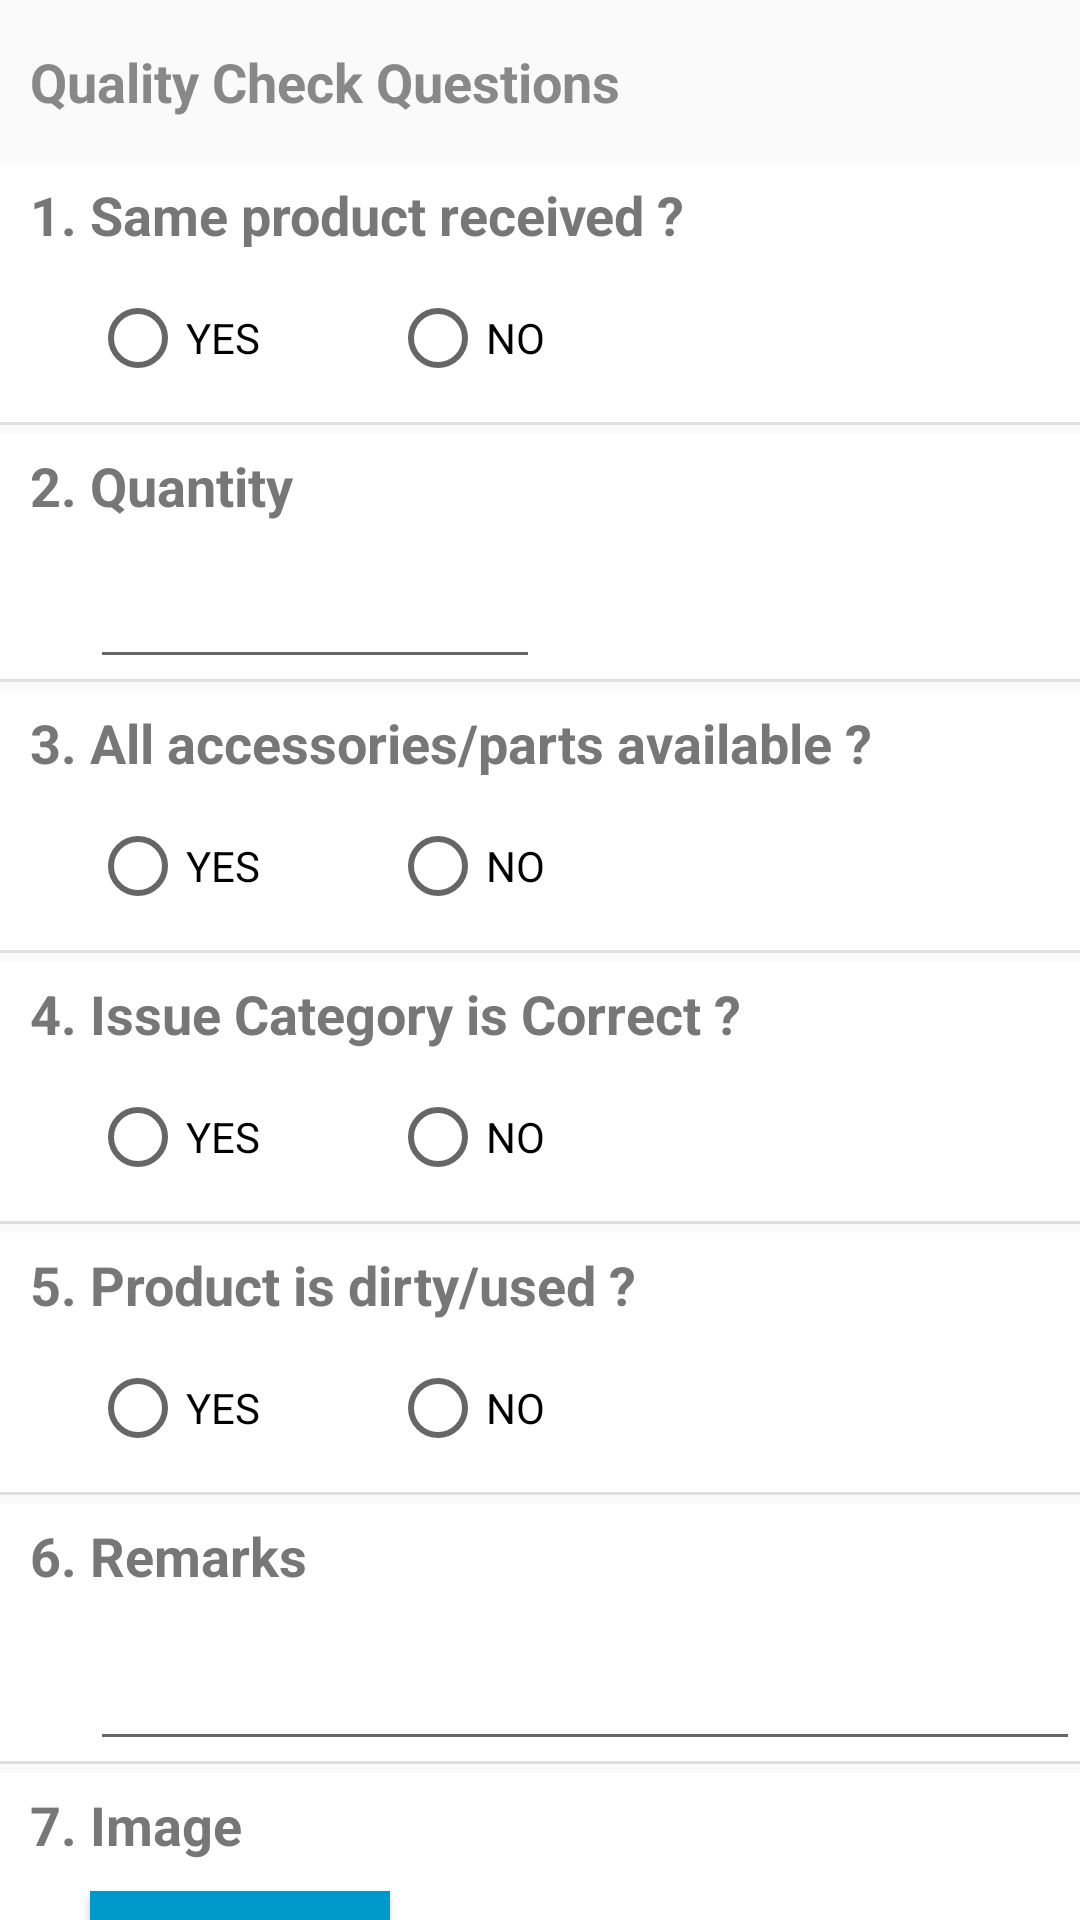

This screen was rendered from an Android layout file. Write that file and the resources it references.
<!-- AndroidManifest.xml: application theme AppTheme -->
<!-- res/layout/qc_layout.xml -->
<?xml version="1.0" encoding="utf-8"?>
<LinearLayout xmlns:android="http://schemas.android.com/apk/res/android"
    android:layout_width="match_parent"
    android:layout_height="match_parent"
    android:orientation="vertical">

    <LinearLayout
        android:id="@+id/qc_layout"
        android:layout_width="match_parent"
        android:layout_height="wrap_content"
        android:orientation="vertical">

        <LinearLayout
            android:layout_width="match_parent"
            android:layout_height="wrap_content"
            android:orientation="vertical">

            <TextView
                style="@style/DividerTextStyle"
                android:text="Quality Check Questions" />
        </LinearLayout>

        <LinearLayout
            style="@style/QCLayoutStyle">

            <TextView
                style="@style/InputStyleNoMargin"
                android:text="1. Same product received ?" />

            <RadioGroup
                android:id="@+id/is_same_product"
                style="@style/RadioGroupStyle">

                <RadioButton
                    android:id="@+id/is_same_product_yes"
                    style="@style/RadioButtonStyle"
                    android:text="YES" />

                <RadioButton
                    android:id="@+id/is_same_product_no"
                    style="@style/RadioButtonStyle"
                    android:text="NO" />
            </RadioGroup>

        </LinearLayout>
        <View style="@style/ListDividerStyle" />

        <LinearLayout
            style="@style/QCLayoutStyle">

            <TextView
                style="@style/InputStyleNoMargin"
                android:text="2. Quantity" />

            <android.support.design.widget.TextInputLayout
                android:id="@+id/quantity"
                android:layout_width="150dp"
                android:layout_height="wrap_content"
                android:layout_marginLeft="30dp">

                <android.support.design.widget.TextInputEditText
                    android:id="@+id/product_quantity"
                    style="@style/InputStyle"
                    android:inputType="number" />
            </android.support.design.widget.TextInputLayout>
        </LinearLayout>
        <View style="@style/ListDividerStyle" />

        <LinearLayout
            style="@style/QCLayoutStyle">

            <TextView
                style="@style/InputStyleNoMargin"
                android:text="3. All accessories/parts available ?"/>

            <RadioGroup
                android:id="@+id/is_all_parts_available"
                style="@style/RadioGroupStyle">

                <RadioButton
                    android:id="@+id/is_all_parts_available_yes"
                    style="@style/RadioButtonStyle"
                    android:text="YES" />

                <RadioButton
                    android:id="@+id/is_all_parts_available_no"
                    style="@style/RadioButtonStyle"
                    android:text="NO" />
            </RadioGroup>

        </LinearLayout>
        <View style="@style/ListDividerStyle" />

        <LinearLayout
            style="@style/QCLayoutStyle">

            <TextView
                style="@style/InputStyleNoMargin"
                android:text="4. Issue Category is Correct ?"/>

            <RadioGroup
                android:id="@+id/is_correct_issue_category"
                style="@style/RadioGroupStyle">

                <RadioButton
                    android:id="@+id/is_correct_issue_category_yes"
                    style="@style/RadioButtonStyle"
                    android:text="YES" />

                <RadioButton
                    android:id="@+id/is_correct_issue_category_no"
                    style="@style/RadioButtonStyle"
                    android:text="NO" />
            </RadioGroup>

        </LinearLayout>
        <View style="@style/ListDividerStyle" />

        <LinearLayout
            style="@style/QCLayoutStyle">

            <TextView
                style="@style/InputStyleNoMargin"
                android:text="5. Product is dirty/used ?"/>

            <RadioGroup
                android:id="@+id/is_dirty"
                style="@style/RadioGroupStyle">

                <RadioButton
                    android:id="@+id/is_dirty_yes"
                    style="@style/RadioButtonStyle"
                    android:text="YES" />

                <RadioButton
                    android:id="@+id/is_dirty_no"
                    style="@style/RadioButtonStyle"
                    android:text="NO" />
            </RadioGroup>

        </LinearLayout>
        <View style="@style/ListDividerStyle" />

        <LinearLayout
            style="@style/QCLayoutStyle">

            <TextView
                style="@style/InputStyleNoMargin"
                android:text="6. Remarks"/>

            <EditText
                android:id="@+id/remarks"
                android:layout_width="match_parent"
                android:layout_height="wrap_content"
                android:layout_marginTop="15dp"
                android:layout_marginLeft="30dp"/>

        </LinearLayout>
        <View style="@style/ListDividerStyle" />

        <LinearLayout
            style="@style/QCLayoutStyle">

            <TextView
                style="@style/InputStyleNoMargin"
                android:text="7. Image"
                android:maxLines="2"/>

            <android.support.v7.widget.AppCompatButton
                android:id="@+id/image"
                style="@style/ImageButtonStyle"
                android:layout_marginLeft="30dp"
                android:layout_marginBottom="10dp"
                android:layout_marginTop="10dp"
                android:text="Capture Image 1" />

            <ImageView
                android:id="@+id/capturedImage"
                android:layout_marginTop="10dp"
                android:layout_marginLeft="30dp"
                android:layout_marginBottom="10dp"
                android:layout_width="200dp"
                android:layout_height="200dp" />

        </LinearLayout>
        <View style="@style/ListDividerStyle" />

        <android.support.v7.widget.AppCompatButton
            android:id="@+id/update_docket"
            style="@style/NewButtonStyle"
            android:layout_marginTop="15dp"
            android:text="Submit" />

    </LinearLayout>
</LinearLayout>
<!-- resources referenced by this layout -->
<resources>
  <style name="ImageButtonStyle" parent="Base.Widget.AppCompat.Button">
          <item name="android:layout_width">100dp</item>
          <item name="android:layout_height">30dp</item>
          <item name="android:background">@color/cpb_blue</item>
          <item name="android:textSize">10sp</item>
          <item name="android:textColor">@color/white</item>
          
      </style>
  <style name="InputStyle" parent="Widget.AppCompat.EditText">
          <item name="android:layout_width">match_parent</item>
          <item name="android:layout_height">wrap_content</item>
          <item name="android:textColorHint">@color/cpb_grey</item>
          <item name="android:inputType">text</item>
          <item name="android:textColor">@color/main_color_grey_500</item>
      </style>
  <style name="InputStyleNoMargin" parent="AppTheme">
          <item name="android:layout_width">match_parent</item>
          <item name="android:layout_height">wrap_content</item>
          <item name="android:layout_marginLeft">10dp</item>
          <item name="android:textAppearance">@style/Base.TextAppearance.AppCompat.Medium</item>
          <item name="android:textColor">@color/monsoon</item>
          <item name="android:textSize">18sp</item>
          <item name="android:textStyle">bold</item>
          <item name="android:layout_marginTop">5sp</item>
      </style>
  <style name="ListDividerStyle" parent="AppTheme">
          <item name="android:layout_width">wrap_content</item>
          <item name="android:layout_height">1dp</item>
          <item name="android:background">@color/contentDividerLine</item>
          <item name="android:layout_marginTop">0dp</item>
          <item name="android:layout_marginBottom">3dp</item>
      </style>
  <style name="NewButtonStyle" parent="Base.Widget.AppCompat.Button">
          <item name="android:layout_width">match_parent</item>
          <item name="android:layout_height">50dp</item>
          <item name="android:background">@color/colorPrimary</item>
          <item name="android:textSize">18sp</item>
          <item name="android:textColor">@color/white</item>
          
      </style>
  <style name="QCLayoutStyle" parent="AppTheme">
          <item name="android:layout_width">match_parent</item>
          <item name="android:layout_height">wrap_content</item>
          <item name="android:orientation">vertical</item>
          <item name="android:background">@color/white</item>
      </style>
  <style name="RadioButtonStyle" parent="AppTheme">
          <item name="android:layout_width">100dp</item>
          <item name="android:layout_height">wrap_content</item>
      </style>
  <style name="RadioGroupStyle" parent="AppTheme">
          <item name="android:layout_width">match_parent</item>
          <item name="android:layout_height">wrap_content</item>
          <item name="android:orientation">horizontal</item>
          <item name="android:layout_marginLeft">30dp</item>
          <item name="android:layout_marginTop">13dp</item>
          <item name="android:layout_marginBottom">12dp</item>
      </style>
  <style name="AppTheme" parent="Theme.AppCompat.Light.NoActionBar">
          
          <item name="colorPrimary">@color/colorPrimary</item>
          <item name="colorPrimaryDark">@color/colorPrimaryDark</item>
          <item name="colorAccent">@color/colorPrimary</item>
      </style>
  <color name="jumbo">#888888</color>
  <color name="cpb_blue">#ff0099cc</color>
  <color name="white">#FFFFFF</color>
  <color name="cpb_grey">#ffdedede</color>
  <color name="main_color_grey_500">#9d9d9d</color>
  <color name="monsoon">#777777</color>
  <color name="contentDividerLine">#e0e0e0</color>
  <color name="colorPrimary">#3F51B5</color>
  <color name="colorPrimaryDark">#303F9F</color>
</resources>
